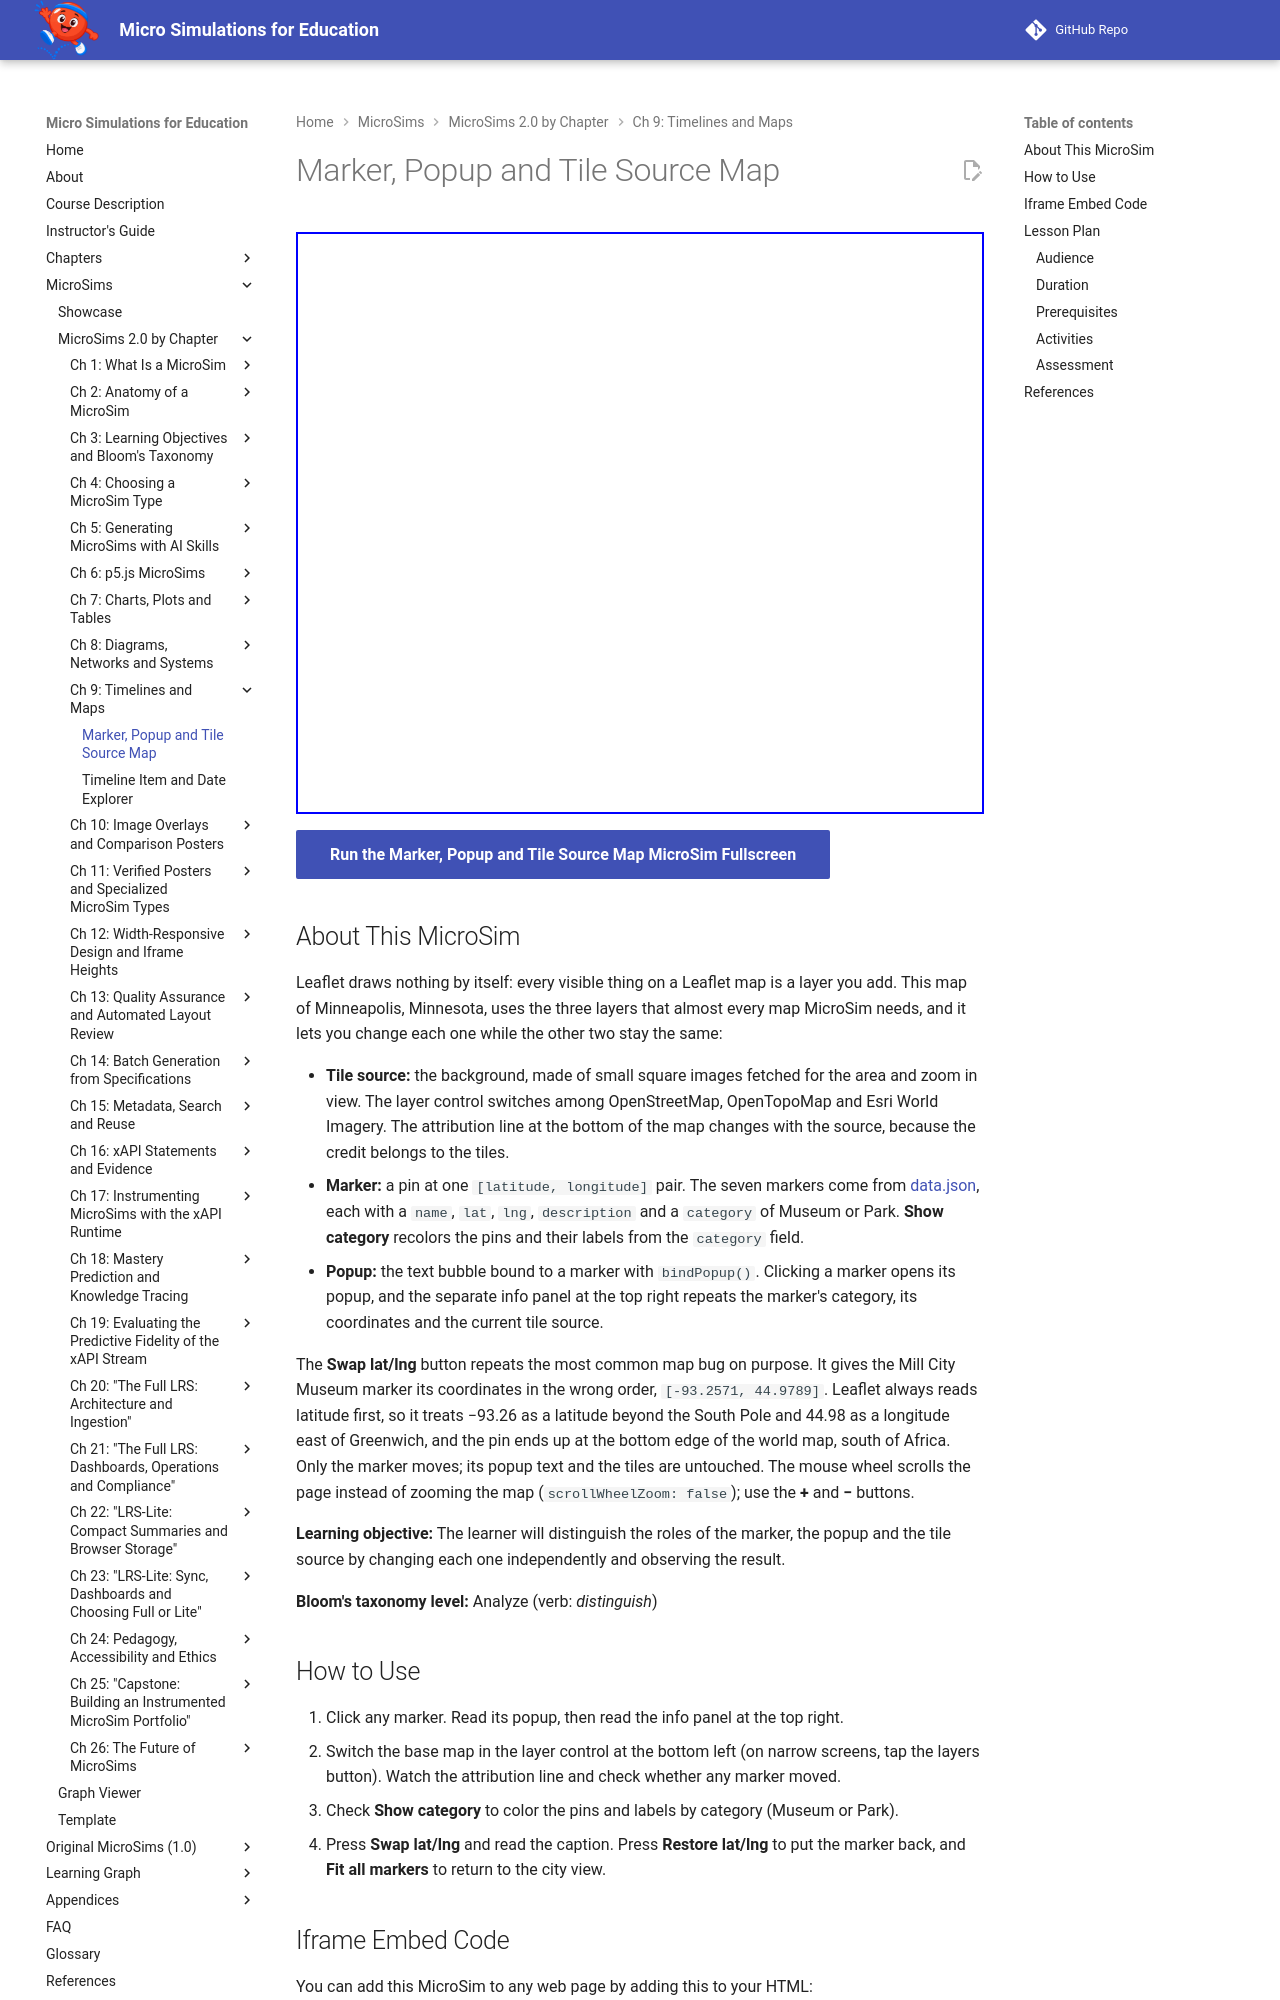

repository: dmccreary/microsims · page: sims/marker-popup-tile-map/index.html · generator: mkdocs

---
title: Marker, Popup and Tile Source Map
description: A Leaflet map of seven Minneapolis museums and parks that separates the jobs of the marker, the popup and the tile source by letting learners change each one on its own.
image: /sims/marker-popup-tile-map/marker-popup-tile-map.png
og:image: /sims/marker-popup-tile-map/marker-popup-tile-map.png
twitter:image: /sims/marker-popup-tile-map/marker-popup-tile-map.png
social:
   cards: false
quality_score: 0
---

# Marker, Popup and Tile Source Map

<iframe src="main.html" height="582px" width="100%" scrolling="no"></iframe>

[Run the Marker, Popup and Tile Source Map MicroSim Fullscreen](./main.html){ .md-button .md-button--primary }

## About This MicroSim

Leaflet draws nothing by itself: every visible thing on a Leaflet map is a layer you add. This map
of Minneapolis, Minnesota, uses the three layers that almost every map MicroSim needs, and it lets
you change each one while the other two stay the same:

- **Tile source:** the background, made of small square images fetched for the area and zoom in
  view. The layer control switches among OpenStreetMap, OpenTopoMap and Esri World Imagery. The
  attribution line at the bottom of the map changes with the source, because the credit belongs
  to the tiles.
- **Marker:** a pin at one `[latitude, longitude]` pair. The seven markers come from
  [data.json](data.json), each with a `name`, `lat`, `lng`, `description` and a `category` of
  Museum or Park. **Show category** recolors the pins and their labels from the `category` field.
- **Popup:** the text bubble bound to a marker with `bindPopup()`. Clicking a marker opens its
  popup, and the separate info panel at the top right repeats the marker's category, its
  coordinates and the current tile source.

The **Swap lat/lng** button repeats the most common map bug on purpose. It gives the Mill City
Museum marker its coordinates in the wrong order, `[-93.2571, 44.9789]`. Leaflet always reads
latitude first, so it treats −93.26 as a latitude beyond the South Pole and 44.98 as a longitude
east of Greenwich, and the pin ends up at the bottom edge of the world map, south of Africa.
Only the marker moves; its popup text and the tiles are untouched. The mouse wheel scrolls the
page instead of zooming the map (`scrollWheelZoom: false`); use the **+** and **−** buttons.

**Learning objective:** The learner will distinguish the roles of the marker, the popup and the
tile source by changing each one independently and observing the result.

**Bloom's taxonomy level:** Analyze (verb: *distinguish*)

## How to Use

1. Click any marker. Read its popup, then read the info panel at the top right.
2. Switch the base map in the layer control at the bottom left (on narrow screens, tap the
   layers button). Watch the attribution line and check whether any marker moved.
3. Check **Show category** to color the pins and labels by category (Museum or Park).
4. Press **Swap lat/lng** and read the caption. Press **Restore lat/lng** to put the marker back,
   and **Fit all markers** to return to the city view.
